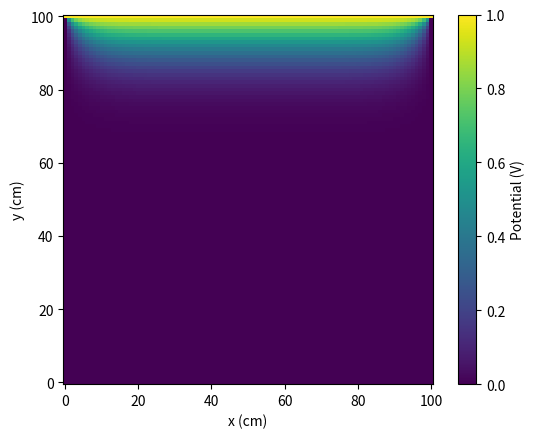

Recreate this plot in Python.
import numpy as np
import math
import matplotlib.pyplot as plt

#constants
V=1#Volts

#number of grid points, 0-100 in increments of 1 is 101 points
n=101

#make the grid
phi = np.zeros([n,n],float)
phinew = np.zeros([n,n],float)
#set the top edge (first row) to a fixed value of V
for i in range(n):
    phi[0][i] = V
#print(phi)

#target accurancy
e=1e-3
#initialize diff
diff=100

nsteps=0#count how many iterations until convergence
while diff>e:
    for i in range(n):
        for j in range(n):
            if i==0 or i==n-1 or j==0 or j==n-1:# values on the boundary are fixed
                phinew[i][j] = phi[i][j]
            else:
                phinew[i][j] = (phi[i+1][j] + phi[i-1][j] + phi[i][j+1]+phi[i][j-1])/4
    diff=np.max(abs(phinew-phi))
    print(diff)
    phi=np.copy(phinew)
    nsteps+=1

#print(phi)
print(nsteps,"steps")

#plot with a weighted 2D histogram
x=[]
y=[]
w=[]
for i in range(n):
    for j in range(n):
        x.append(j)#j=0 (left column) is equivalent to x=0
        y.append(100-i)#i=0 (top row) is equivalent to y=100
        w.append(phi[i][j])

b=np.arange(-0.5,101.5,1)#bin edges from -0.5 to 100.5, so there's one bin for every point on the grid
plt.hist2d(x,y,weights=w,bins=b)
plt.xlabel("x (cm)")
plt.ylabel("y (cm)")
plt.axis("square")
plt.xlim(-0.5,100.5)
plt.ylim(-0.5,100.5)
c = plt.colorbar()
c.set_label("Potential (V)")
plt.show()

